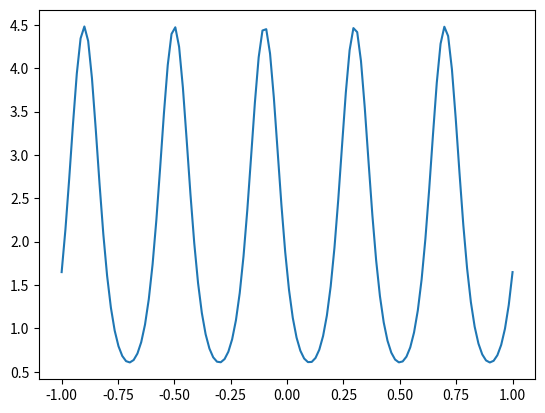

Write the Python code that produced this figure.
# Calling an `import *' for a package like numpy imports all the 
# default functions inside numpy, but not all of numpy
from numpy import *
from matplotlib import pyplot

# Task 1: look over these basic plotting commands, watch for x and y to 
#  be printed to the screen

x = linspace(-1,1,120)
print(x)
y = exp(1/2-sin(5*pi*x))
print(y)

pyplot.figure(1)
pyplot.plot(x,y)
# Your figure is saved to a file below with savefig to lab1.png



# Task 2: Try these options to make figure more readable, one at a time
# As you update your figure, with new options, view it.  For instance, on a mac type 
#    $ open -a preview lab1.png

# pyplot.tick_params(labelsize='large')

# pyplot.xlabel(r'$X$', fontsize='large')

# Now, enter the right command for the ylabel using pyplot.ylabel(...)

# Reduce the number of xticks with "pyplot.xticks()"  
# Use ">>> pyplot.xticks? " from inside of iPython to understand the interface 

# Add a parameter to the legend command to make the fontsize large
# pyplot.legend(['First Dataset']) 

pyplot.savefig('lab1.png', dpi=500, format='png', bbox_inches='tight', pad_inches=0.0,)


# Task 3: Try pyplot.show() instead of pyplot.savefig()


# Task 4: To understand loglog plots better, here are the commands from the
# last lecture.  Try making the loglog plot more readable, using the commands from above

#pyplot.figure(2)
#h = 2**-linspace(0,10,1000) 
#pyplot.loglog(h, h, h, h**2, h, h**3) 
#pyplot.show()

